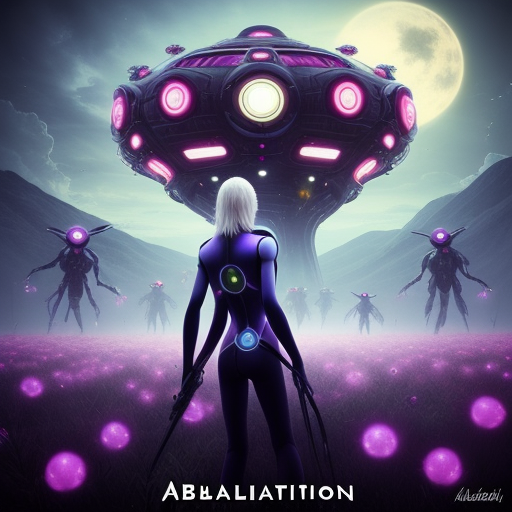
Generation parameters embedded in this image by AUTOMATIC1111 Stable Diffusion web UI or a fork of it (Forge, ...) (PNG 'parameters' text chunk):
abalienation 
Negative prompt: (text:1.3)
Steps: 20, Sampler: Euler a, CFG scale: 7, Seed: 1735383097, Size: 512x512, Model hash: 9aba26abdf, Model: deliberate_v2